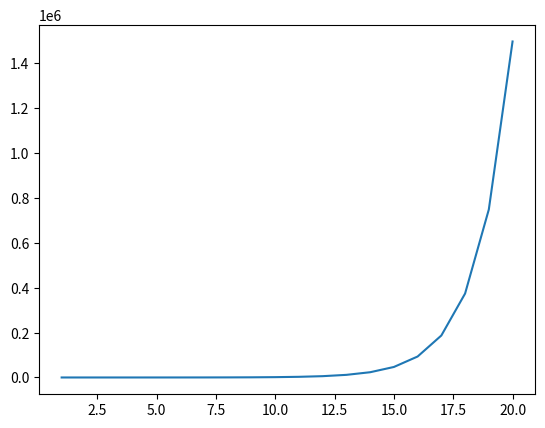

Source code (Python):
import matplotlib.pyplot as plt
import numpy as np
import random

def binary_search(arr, low, high, x):
    global count
    if high >= low:
        mid = (high + low) // 2
        if arr[mid] == x:
            count+=1
            return mid
        elif arr[mid] > x:
            count+=1
            return binary_search(arr, low, mid - 1, x)
        else:
            count+=1
            return binary_search(arr, mid + 1, high, x)
    else:
        return -1


def fun_with_logn(x):
  arr=list(range(x))
  ele=random.randint(0, x)
  binary_search(arr, 0, x-1, ele)

def rec4(x):
  global count
  if x==0:
    pass
  else:
    fun_with_logn(x)
    rec4(x-1)
    rec4(x-1)
    



arr=np.array(range(1,21))
c_array=[]
for i in range(len(arr)):
  count=0
  rec4(arr[i])
  c_array.append(count)
c_array=np.array(c_array)
plt.plot(arr, c_array)
plt.show()